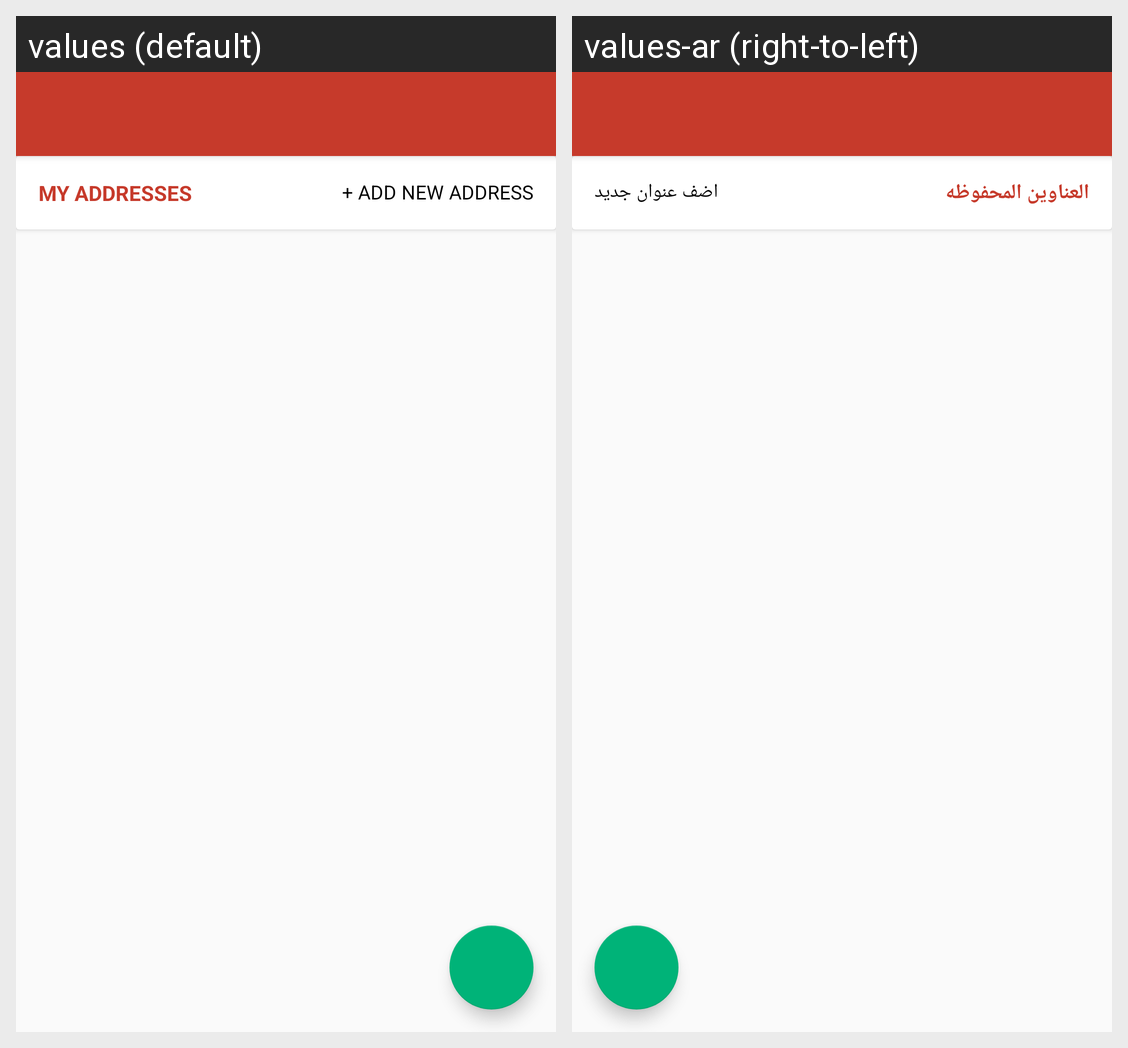

For this localized Android screen grid, give each drawn string resource with its value in every locale shown.
Android screen res/layout/activity_address_selection.xml rendered under 2 locales, left to right: values (default), values-ar (right-to-left). Device: Nexus 5 (rendered at 1080×1920; each locale shown at half size, 540×960, under a caption strip naming it); theme AppTheme.
Strings drawn on this screen, with the default value and each locale's value (text and hints the layout hard-codes, and strings that could not be matched under every locale, appear in the picture but are not listed):

my_addresses
  values: My Addresses
  values-ar: العناوين المحفوظه

add_new_address
  values: + Add new Address
  values-ar: اضف عنوان جديد
